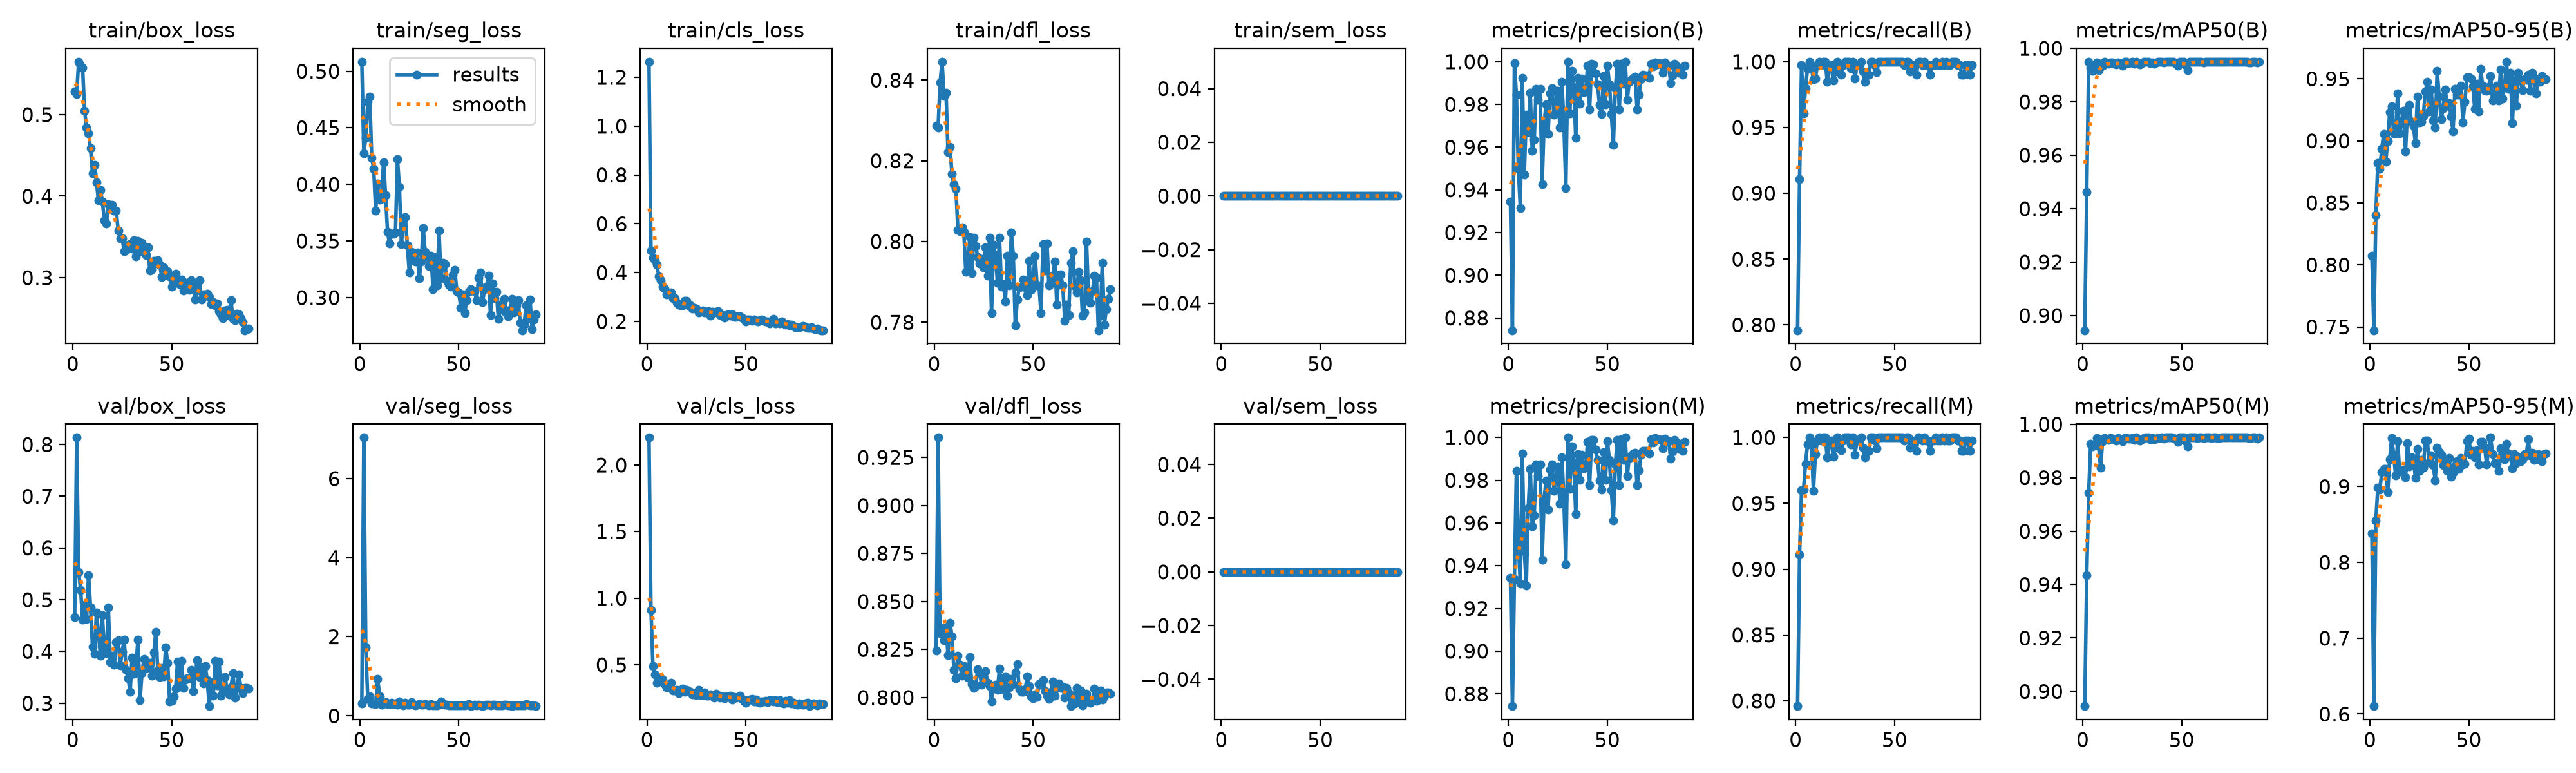

Values plotted in this chart, from the file beside it:
epoch, time, train/box_loss, train/seg_loss, train/cls_loss, train/dfl_loss, train/sem_loss, metrics/precision(B), metrics/recall(B), metrics/mAP50(B), metrics/mAP50-95(B), metrics/precision(M), metrics/recall(M), metrics/mAP50(M), metrics/mAP50-95(M), val/box_loss, val/seg_loss, val/cls_loss, val/dfl_loss, val/sem_loss, lr/pg0, lr/pg1, lr/pg2
1, 91.58, 0.5287, 0.5084, 1.264, 0.8287, 0, 0.9344, 0.796, 0.8945, 0.8075, 0.9344, 0.796, 0.8945, 0.8385, 0.466, 0.3146, 2.206, 0.8243, 0, 0.000658, 0.000658, 0.000658
2, 136, 0.5256, 0.4276, 0.4905, 0.8283, 0, 0.8743, 0.9109, 0.9463, 0.7473, 0.8743, 0.9109, 0.9435, 0.6105, 0.8135, 7.036, 0.9128, 0.9353, 0, 0.001312, 0.001312, 0.001312
3, 175.4, 0.5648, 0.4412, 0.4625, 0.8394, 0, 0.9993, 0.9975, 0.995, 0.84, 0.9338, 0.9602, 0.9744, 0.8555, 0.5541, 1.723, 0.4916, 0.8334, 0, 0.001952, 0.001952, 0.001952
4, 225.5, 0.5603, 0.4728, 0.4501, 0.8446, 0, 0.9845, 0.9606, 0.9927, 0.8824, 0.9845, 0.9606, 0.9927, 0.8985, 0.5189, 0.435, 0.4265, 0.8363, 0, 0.001941, 0.001941, 0.001941
5, 276.8, 0.5573, 0.4778, 0.4311, 0.836, 0, 0.9498, 0.9798, 0.9917, 0.8776, 0.9498, 0.9798, 0.9917, 0.8957, 0.4609, 0.4912, 0.3645, 0.8299, 0, 0.001921, 0.001921, 0.001921
6, 319.7, 0.5049, 0.4232, 0.3852, 0.8369, 0, 0.9316, 0.9946, 0.9921, 0.8938, 0.9316, 0.9946, 0.9921, 0.9191, 0.4901, 0.3085, 0.3948, 0.8366, 0, 0.001901, 0.001901, 0.001901
7, 361, 0.4839, 0.414, 0.3693, 0.8222, 0, 0.9924, 1, 0.9948, 0.9058, 0.9924, 1, 0.9948, 0.9236, 0.4622, 0.3191, 0.3976, 0.8222, 0, 0.001881, 0.001881, 0.001881
8, 401, 0.477, 0.3767, 0.3417, 0.8234, 0, 0.9472, 0.995, 0.9919, 0.8834, 0.9472, 0.995, 0.9919, 0.9236, 0.5478, 0.3002, 0.3906, 0.8389, 0, 0.001861, 0.001861, 0.001861
9, 442.5, 0.4585, 0.4006, 0.3336, 0.8167, 0, 0.9751, 0.9866, 0.9942, 0.9001, 0.9307, 0.9597, 0.9838, 0.8928, 0.4855, 0.9353, 0.3553, 0.8319, 0, 0.001842, 0.001842, 0.001842
10, 485.9, 0.4281, 0.3864, 0.3115, 0.8142, 0, 0.9669, 0.9874, 0.9935, 0.923, 0.9669, 0.9874, 0.9935, 0.9362, 0.4088, 0.4995, 0.3303, 0.8143, 0, 0.001822, 0.001822, 0.001822
11, 532.3, 0.4379, 0.3917, 0.3154, 0.8132, 0, 0.9854, 0.9975, 0.9949, 0.9279, 0.9854, 0.9975, 0.9949, 0.9638, 0.3949, 0.2735, 0.3396, 0.8099, 0, 0.001802, 0.001802, 0.001802
12, 575.5, 0.4172, 0.4196, 0.3184, 0.8029, 0, 0.9584, 1, 0.9944, 0.9058, 0.9584, 1, 0.9944, 0.9424, 0.4757, 0.3195, 0.3666, 0.8218, 0, 0.001782, 0.001782, 0.001782
13, 619.5, 0.3949, 0.3905, 0.2944, 0.8026, 0, 0.9635, 0.9975, 0.9942, 0.906, 0.9635, 0.9975, 0.9942, 0.9148, 0.4362, 0.3464, 0.3047, 0.8169, 0, 0.001762, 0.001762, 0.001762
14, 664.2, 0.4078, 0.358, 0.2953, 0.8036, 0, 0.9873, 1, 0.9948, 0.9382, 0.9873, 1, 0.9948, 0.9603, 0.3919, 0.2988, 0.3078, 0.8115, 0, 0.001743, 0.001743, 0.001743
15, 704.5, 0.3934, 0.3477, 0.2754, 0.8024, 0, 0.982, 1, 0.9946, 0.9059, 0.982, 1, 0.9946, 0.9203, 0.4697, 0.3033, 0.3135, 0.8165, 0, 0.001723, 0.001723, 0.001723
16, 744, 0.3704, 0.3566, 0.2677, 0.7925, 0, 0.9874, 0.9849, 0.9943, 0.9143, 0.9874, 0.9849, 0.9943, 0.9218, 0.3995, 0.3366, 0.2889, 0.8121, 0, 0.001703, 0.001703, 0.001703
17, 783.9, 0.3664, 0.3561, 0.2661, 0.7926, 0, 0.9427, 0.9954, 0.994, 0.9243, 0.9427, 0.9954, 0.994, 0.9225, 0.3971, 0.2908, 0.2955, 0.8103, 0, 0.001683, 0.001683, 0.001683
18, 826.4, 0.39, 0.3576, 0.2657, 0.8011, 0, 0.9711, 0.9975, 0.9947, 0.8914, 0.9711, 0.9975, 0.9947, 0.9126, 0.4849, 0.3168, 0.3188, 0.821, 0, 0.001663, 0.001663, 0.001663
19, 866.9, 0.3849, 0.4221, 0.2838, 0.7923, 0, 0.98, 0.9855, 0.9942, 0.9251, 0.98, 0.9855, 0.9942, 0.9572, 0.3796, 0.2895, 0.2984, 0.8069, 0, 0.001644, 0.001644, 0.001644
20, 906, 0.389, 0.3977, 0.2844, 0.801, 0, 0.9663, 0.9924, 0.9936, 0.9288, 0.9663, 0.9924, 0.9936, 0.9265, 0.3915, 0.3594, 0.3116, 0.8049, 0, 0.001624, 0.001624, 0.001624
21, 946, 0.3823, 0.3473, 0.2673, 0.7989, 0, 0.9851, 1, 0.995, 0.9153, 0.9851, 1, 0.995, 0.9386, 0.3736, 0.3055, 0.3009, 0.8061, 0, 0.001604, 0.001604, 0.001604
22, 985.4, 0.3819, 0.3691, 0.2658, 0.7962, 0, 0.9875, 0.996, 0.9949, 0.9119, 0.9875, 0.996, 0.9949, 0.9367, 0.4179, 0.2633, 0.2947, 0.8146, 0, 0.001584, 0.001584, 0.001584
23, 1024, 0.358, 0.3709, 0.252, 0.7946, 0, 0.9752, 0.9903, 0.9946, 0.8981, 0.9752, 0.9903, 0.9946, 0.9114, 0.4209, 0.3235, 0.2799, 0.8131, 0, 0.001564, 0.001564, 0.001564
24, 1065, 0.3485, 0.3461, 0.2566, 0.7957, 0, 0.9812, 0.9975, 0.9947, 0.9354, 0.9812, 0.9975, 0.9947, 0.95, 0.3727, 0.2781, 0.2876, 0.8065, 0, 0.001545, 0.001545, 0.001545
25, 1105, 0.3485, 0.322, 0.2533, 0.7936, 0, 0.9865, 1, 0.995, 0.9149, 0.9865, 1, 0.995, 0.9211, 0.3997, 0.2881, 0.2714, 0.8104, 0, 0.001525, 0.001525, 0.001525
26, 1146, 0.3322, 0.3406, 0.2374, 0.7985, 0, 0.9691, 1, 0.9942, 0.9153, 0.9691, 1, 0.9942, 0.9354, 0.4224, 0.3468, 0.3094, 0.8138, 0, 0.001505, 0.001505, 0.001505
27, 1188, 0.334, 0.3374, 0.2394, 0.7915, 0, 0.9907, 1, 0.995, 0.9201, 0.9907, 1, 0.995, 0.9254, 0.3641, 0.2848, 0.2728, 0.8077, 0, 0.001485, 0.001485, 0.001485
28, 1229, 0.3406, 0.332, 0.2448, 0.8009, 0, 0.9712, 0.995, 0.9941, 0.9397, 0.9712, 0.995, 0.9941, 0.9609, 0.348, 0.2722, 0.2715, 0.8061, 0, 0.001465, 0.001465, 0.001465
29, 1274, 0.3413, 0.3401, 0.2368, 0.7823, 0, 0.9408, 1, 0.994, 0.9475, 0.9408, 1, 0.994, 0.9606, 0.3221, 0.2746, 0.2902, 0.7978, 0, 0.001446, 0.001446, 0.001446
30, 1312, 0.3354, 0.3168, 0.2395, 0.7992, 0, 1, 0.9872, 0.9945, 0.9236, 1, 0.9872, 0.9945, 0.9317, 0.388, 0.2912, 0.267, 0.8063, 0, 0.001426, 0.001426, 0.001426
31, 1354, 0.3458, 0.3316, 0.2429, 0.7966, 0, 0.9758, 0.9975, 0.9949, 0.9412, 0.9758, 0.9975, 0.9949, 0.9411, 0.3569, 0.2858, 0.2697, 0.8067, 0, 0.001406, 0.001406, 0.001406
32, 1404, 0.3263, 0.3616, 0.2246, 0.7897, 0, 0.9958, 0.9975, 0.995, 0.9164, 0.9958, 0.9975, 0.995, 0.9281, 0.373, 0.2861, 0.2795, 0.804, 0, 0.001386, 0.001386, 0.001386
33, 1450, 0.3453, 0.3407, 0.2405, 0.801, 0, 0.9882, 1, 0.995, 0.9109, 0.9882, 1, 0.995, 0.9082, 0.4233, 0.29, 0.2717, 0.8151, 0, 0.001366, 0.001366, 0.001366
34, 1494, 0.3325, 0.3355, 0.2383, 0.7888, 0, 0.9643, 0.9924, 0.9945, 0.9563, 0.9643, 0.9924, 0.9945, 0.9517, 0.3053, 0.2818, 0.2555, 0.8042, 0, 0.001347, 0.001347, 0.001347
35, 1539, 0.3426, 0.3281, 0.2387, 0.7895, 0, 0.9924, 0.9848, 0.9947, 0.9358, 0.9924, 0.9848, 0.9947, 0.9457, 0.3578, 0.2696, 0.2832, 0.8081, 0, 0.001327, 0.001327, 0.001327
36, 1587, 0.3377, 0.3367, 0.242, 0.7852, 0, 0.9802, 0.9899, 0.9943, 0.9176, 0.9802, 0.9899, 0.9943, 0.9416, 0.3851, 0.2925, 0.2691, 0.811, 0, 0.001307, 0.001307, 0.001307
37, 1623, 0.328, 0.3073, 0.2255, 0.7965, 0, 0.992, 0.9899, 0.9947, 0.9261, 0.992, 0.9899, 0.9947, 0.9282, 0.3682, 0.2621, 0.2521, 0.8009, 0, 0.001287, 0.001287, 0.001287
38, 1657, 0.3369, 0.3359, 0.2263, 0.7892, 0, 0.9857, 1, 0.9949, 0.9416, 0.9857, 1, 0.9949, 0.9316, 0.3689, 0.2717, 0.2623, 0.8052, 0, 0.001267, 0.001267, 0.001267
39, 1691, 0.3085, 0.3107, 0.2153, 0.8022, 0, 0.9862, 1, 0.9949, 0.9301, 0.9862, 1, 0.9949, 0.9204, 0.3778, 0.2718, 0.2496, 0.8098, 0, 0.001248, 0.001248, 0.001248
40, 1726, 0.3101, 0.3592, 0.2267, 0.7965, 0, 0.9981, 0.9975, 0.995, 0.9307, 0.9981, 0.9975, 0.995, 0.9376, 0.3534, 0.2761, 0.2649, 0.8068, 0, 0.001228, 0.001228, 0.001228
41, 1759, 0.3205, 0.3169, 0.2301, 0.7792, 0, 0.9777, 0.992, 0.9947, 0.9197, 0.9777, 0.992, 0.9947, 0.9132, 0.398, 0.3646, 0.259, 0.8131, 0, 0.001208, 0.001208, 0.001208
42, 1793, 0.318, 0.3309, 0.225, 0.7856, 0, 0.999, 1, 0.995, 0.9078, 0.999, 1, 0.995, 0.9183, 0.438, 0.2995, 0.2687, 0.8174, 0, 0.001188, 0.001188, 0.001188
43, 1828, 0.3215, 0.3294, 0.2288, 0.7886, 0, 0.9988, 1, 0.995, 0.9417, 0.9988, 1, 0.995, 0.9274, 0.3624, 0.2811, 0.2365, 0.8042, 0, 0.001168, 0.001168, 0.001168
44, 1862, 0.3155, 0.3146, 0.2187, 0.7889, 0, 0.9944, 1, 0.995, 0.9372, 0.9944, 1, 0.995, 0.9337, 0.3503, 0.2787, 0.2583, 0.8029, 0, 0.001149, 0.001149, 0.001149
45, 1896, 0.301, 0.3115, 0.2176, 0.7905, 0, 0.9895, 1, 0.995, 0.9371, 0.9895, 1, 0.995, 0.923, 0.3682, 0.2648, 0.2533, 0.8029, 0, 0.001129, 0.001129, 0.001129
46, 1930, 0.3128, 0.3098, 0.2221, 0.7887, 0, 0.9798, 1, 0.9949, 0.9446, 0.9798, 1, 0.9949, 0.9379, 0.3513, 0.2702, 0.2602, 0.8041, 0, 0.001109, 0.001109, 0.001109
47, 1974, 0.3054, 0.3196, 0.2225, 0.7867, 0, 0.9755, 1, 0.9943, 0.9149, 0.9755, 1, 0.9943, 0.9294, 0.4073, 0.2665, 0.2691, 0.8109, 0, 0.001089, 0.001089, 0.001089
48, 2018, 0.3081, 0.3243, 0.2162, 0.7952, 0, 0.9932, 1, 0.9935, 0.9315, 0.9932, 1, 0.9935, 0.9298, 0.3781, 0.2692, 0.2419, 0.806, 0, 0.001069, 0.001069, 0.001069
49, 2061, 0.3014, 0.3058, 0.2111, 0.788, 0, 0.9802, 1, 0.995, 0.9512, 0.9802, 1, 0.995, 0.9603, 0.3032, 0.2696, 0.227, 0.8005, 0, 0.00105, 0.00105, 0.00105
50, 2102, 0.2889, 0.3046, 0.2, 0.7903, 0, 0.9983, 1, 0.995, 0.951, 0.9983, 1, 0.995, 0.9635, 0.3039, 0.2666, 0.2128, 0.7996, 0, 0.00103, 0.00103, 0.00103
51, 2141, 0.2956, 0.2911, 0.2077, 0.7965, 0, 0.9895, 1, 0.995, 0.95, 0.9895, 1, 0.995, 0.9422, 0.3133, 0.2729, 0.2358, 0.8015, 0, 0.00101, 0.00101, 0.00101
52, 2185, 0.3049, 0.303, 0.2082, 0.7893, 0, 0.9754, 1, 0.9937, 0.9441, 0.9754, 1, 0.9937, 0.9469, 0.3286, 0.2661, 0.2381, 0.8003, 0, 0.0009902, 0.0009902, 0.0009902
53, 2226, 0.2935, 0.2864, 0.2033, 0.789, 0, 0.9611, 1, 0.9918, 0.926, 0.9611, 1, 0.9918, 0.9385, 0.3804, 0.263, 0.2434, 0.8069, 0, 0.0009704, 0.0009704, 0.0009704
54, 2267, 0.2922, 0.2978, 0.2068, 0.7823, 0, 0.9875, 1, 0.995, 0.9463, 0.9875, 1, 0.995, 0.9476, 0.3379, 0.2864, 0.2233, 0.8066, 0, 0.0009506, 0.0009506, 0.0009506
55, 2307, 0.2974, 0.3049, 0.2035, 0.7993, 0, 0.999, 0.9975, 0.995, 0.9237, 0.999, 0.9975, 0.995, 0.9296, 0.3821, 0.2969, 0.2401, 0.809, 0, 0.0009308, 0.0009308, 0.0009308
56, 2348, 0.2839, 0.3074, 0.1992, 0.7927, 0, 0.9778, 1, 0.995, 0.9579, 0.9778, 1, 0.995, 0.9586, 0.329, 0.2566, 0.221, 0.8034, 0, 0.000911, 0.000911, 0.000911
57, 2387, 0.2892, 0.3062, 0.206, 0.7996, 0, 0.9991, 1, 0.995, 0.9443, 0.9991, 1, 0.995, 0.9589, 0.3461, 0.2653, 0.2167, 0.801, 0, 0.0008912, 0.0008912, 0.0008912
58, 2430, 0.2934, 0.3056, 0.2086, 0.7891, 0, 0.9897, 0.9924, 0.995, 0.9408, 0.9897, 0.9924, 0.995, 0.9512, 0.3479, 0.2761, 0.2229, 0.7993, 0, 0.0008714, 0.0008714, 0.0008714
59, 2471, 0.2848, 0.2979, 0.2018, 0.7902, 0, 1, 0.9952, 0.995, 0.9403, 1, 0.9952, 0.995, 0.9293, 0.3482, 0.2638, 0.2246, 0.8029, 0, 0.0008516, 0.0008516, 0.0008516
60, 2511, 0.2973, 0.3176, 0.1989, 0.7916, 0, 0.982, 0.9975, 0.995, 0.9435, 0.982, 0.9975, 0.995, 0.9498, 0.3639, 0.2805, 0.2273, 0.8083, 0, 0.0008318, 0.0008318, 0.0008318
... 29 more rows
